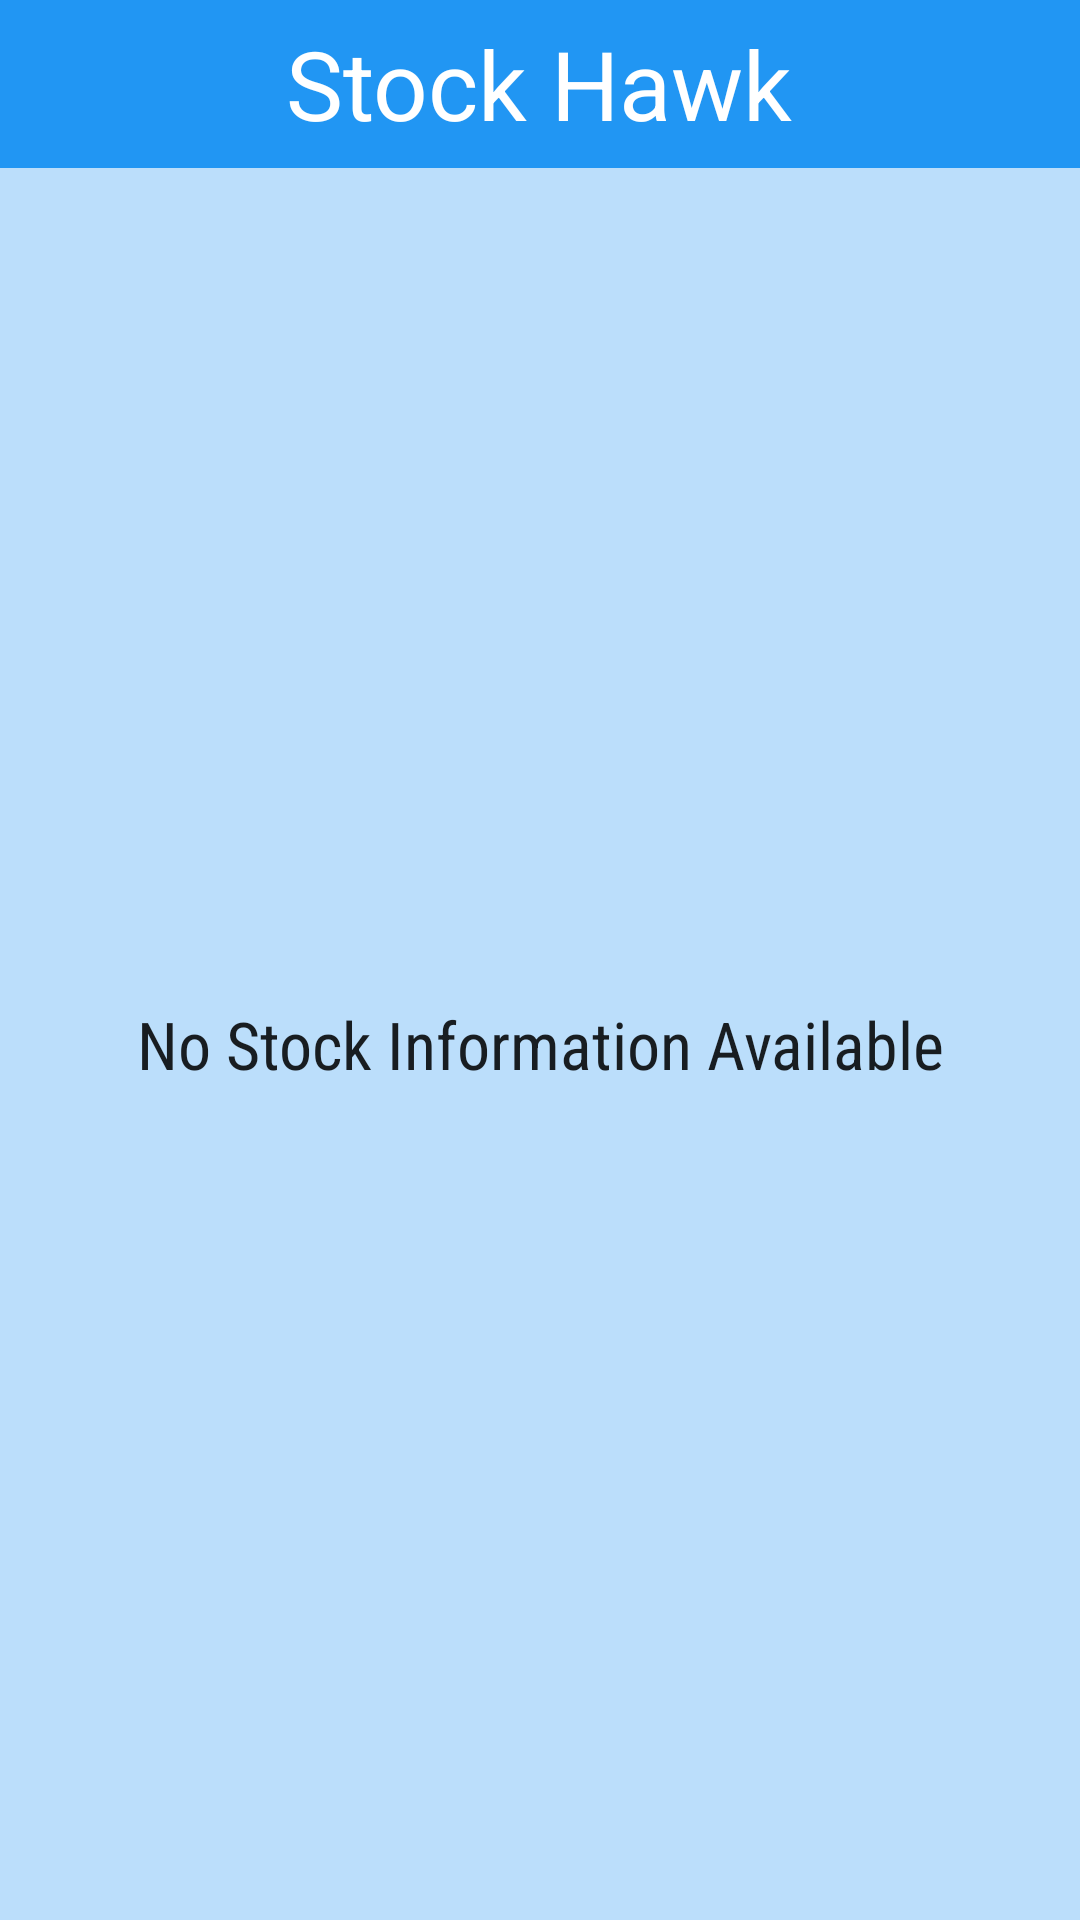

Write the Android layout XML for this screen, with the resource values it uses.
<!-- AndroidManifest.xml: application theme AppTheme -->
<!-- res/layout/widget_stock_detail.xml -->
<?xml version="1.0" encoding="utf-8"?>
<LinearLayout xmlns:android="http://schemas.android.com/apk/res/android"
    xmlns:tools="http://schemas.android.com/tools"
    android:layout_width="match_parent"
    android:layout_height="match_parent"
    android:orientation="vertical"
    android:padding="@dimen/widget_margin">

    <FrameLayout
        android:id="@+id/widget"
        android:layout_width="match_parent"
        android:layout_height="@dimen/abc_action_bar_default_height_material"
        android:background="@color/material_blue_500">

        <TextView
            android:layout_width="wrap_content"
            android:layout_height="wrap_content"
            android:layout_gravity="center"
            android:gravity="center_vertical"
            android:fontFamily="sans-serif"
            android:textAppearance="?android:textAppearanceLarge"
            android:textSize="32dp"
            android:textColor="@color/white"
            android:text="@string/app_name"
            tools:text="Stock Hawk"/>
    </FrameLayout>
    <FrameLayout
        android:layout_width="match_parent"
        android:layout_height="0dp"
        android:layout_weight="1"
        android:background="@color/material_blue_100">
        <ListView
            android:id="@+id/widget_list"
            android:layout_width="match_parent"
            android:layout_height="match_parent"
            android:divider="@null"
            android:dividerHeight="0dp"
            tools:listitem="@layout/widget_detail_list_item"/>
        <TextView
            android:id="@+id/widget_empty"
            android:layout_width="match_parent"
            android:layout_height="match_parent"
            android:gravity="center"
            android:fontFamily="sans-serif-condensed"
            android:textAppearance="?android:textAppearanceLarge"
            android:text="@string/empty_stock_list"/>
    </FrameLayout>
</LinearLayout>
<!-- res/layout/widget_detail_list_item.xml (included above) -->
<?xml version="1.0" encoding="utf-8"?>
<FrameLayout xmlns:android="http://schemas.android.com/apk/res/android"
    xmlns:tools="http://schemas.android.com/tools"
    android:id="@+id/widget_list_item"
    android:layout_width="match_parent"
    android:layout_height="wrap_content"
    android:background="@drawable/touch_selector_white">

    <LinearLayout
        android:layout_width="match_parent"
        android:layout_height="wrap_content"
        android:gravity="center_vertical"
        android:minHeight="?android:attr/listPreferredItemHeight"
        android:paddingLeft="@dimen/abc_list_item_padding_horizontal_material"
        android:paddingStart="@dimen/abc_list_item_padding_horizontal_material"
        android:paddingRight="@dimen/abc_list_item_padding_horizontal_material"
        android:paddingEnd="@dimen/abc_list_item_padding_horizontal_material"
        android:orientation="horizontal">

        <TextView
            android:id="@+id/widget_stock_symbol"
            style="@style/StockSymbolTextStyle"
            android:layout_width="wrap_content"
            android:layout_height="wrap_content"
            android:gravity="start|left|center_vertical"
            tools:text="GOOG"/>

        <LinearLayout
            android:layout_width="0dp"
            android:layout_height="wrap_content"
            android:layout_weight="1"
            android:gravity="right|end">
            <TextView
                android:id="@+id/widget_bid_price"
                style="@style/BidPriceTextStyle"
                android:layout_width="wrap_content"
                android:layout_height="wrap_content"
                android:paddingRight="10sp"
                android:paddingEnd="10sp"
                android:paddingLeft="0sp"
                android:paddingStart="0sp"
                tools:text="1000.00"
                />
            <TextView
                android:id="@+id/widget_change"
                style="@style/PercentChangeTextStyle"
                android:layout_width="wrap_content"
                android:layout_height="wrap_content"
                android:paddingLeft="3dp"
                android:paddingRight="3dp"
                android:paddingStart="3dp"
                android:paddingEnd="3dp"
                tools:text="100%"
                />
        </LinearLayout>
    </LinearLayout>
</FrameLayout>
<!-- resources referenced by this layout -->
<resources>
  <color name="material_blue_100">#BBDEFB</color>
  <color name="material_blue_500">#2196F3</color>
  <color name="white">#FFFFFF</color>
  <string name="app_name">Stock Hawk</string>
  <string name="empty_stock_list">No Stock Information Available</string>
  <style name="BidPriceTextStyle">
      <item name="android:textSize">20sp</item>
    </style>
  <style name="PercentChangeTextStyle">
      <item name="android:textSize">20sp</item>
      <item name="android:textColor">#FFF</item>
      <item name="android:textStyle">bold</item>
    </style>
  <style name="StockSymbolTextStyle">
      <item name="android:textSize">25sp</item>
      <item name="android:textAllCaps">true</item>
    </style>
  <style name="AppTheme" parent="Theme.AppCompat.Light.NoActionBar">
        <item name="colorPrimary">@color/material_blue_500</item>
        <item name="colorPrimaryDark">@color/material_blue_700</item>
      
        <item name="toolbarStyle">@style/Toolbar</item>
    </style>
  <color name="material_blue_700">#1976D2</color>
  <style name="Toolbar" parent="Widget.AppCompat.Toolbar">
      <item name="android:background">?attr/colorPrimary</item>
      <item name="popupTheme">@style/Theme.AppCompat.Light</item>
    </style>
</resources>
